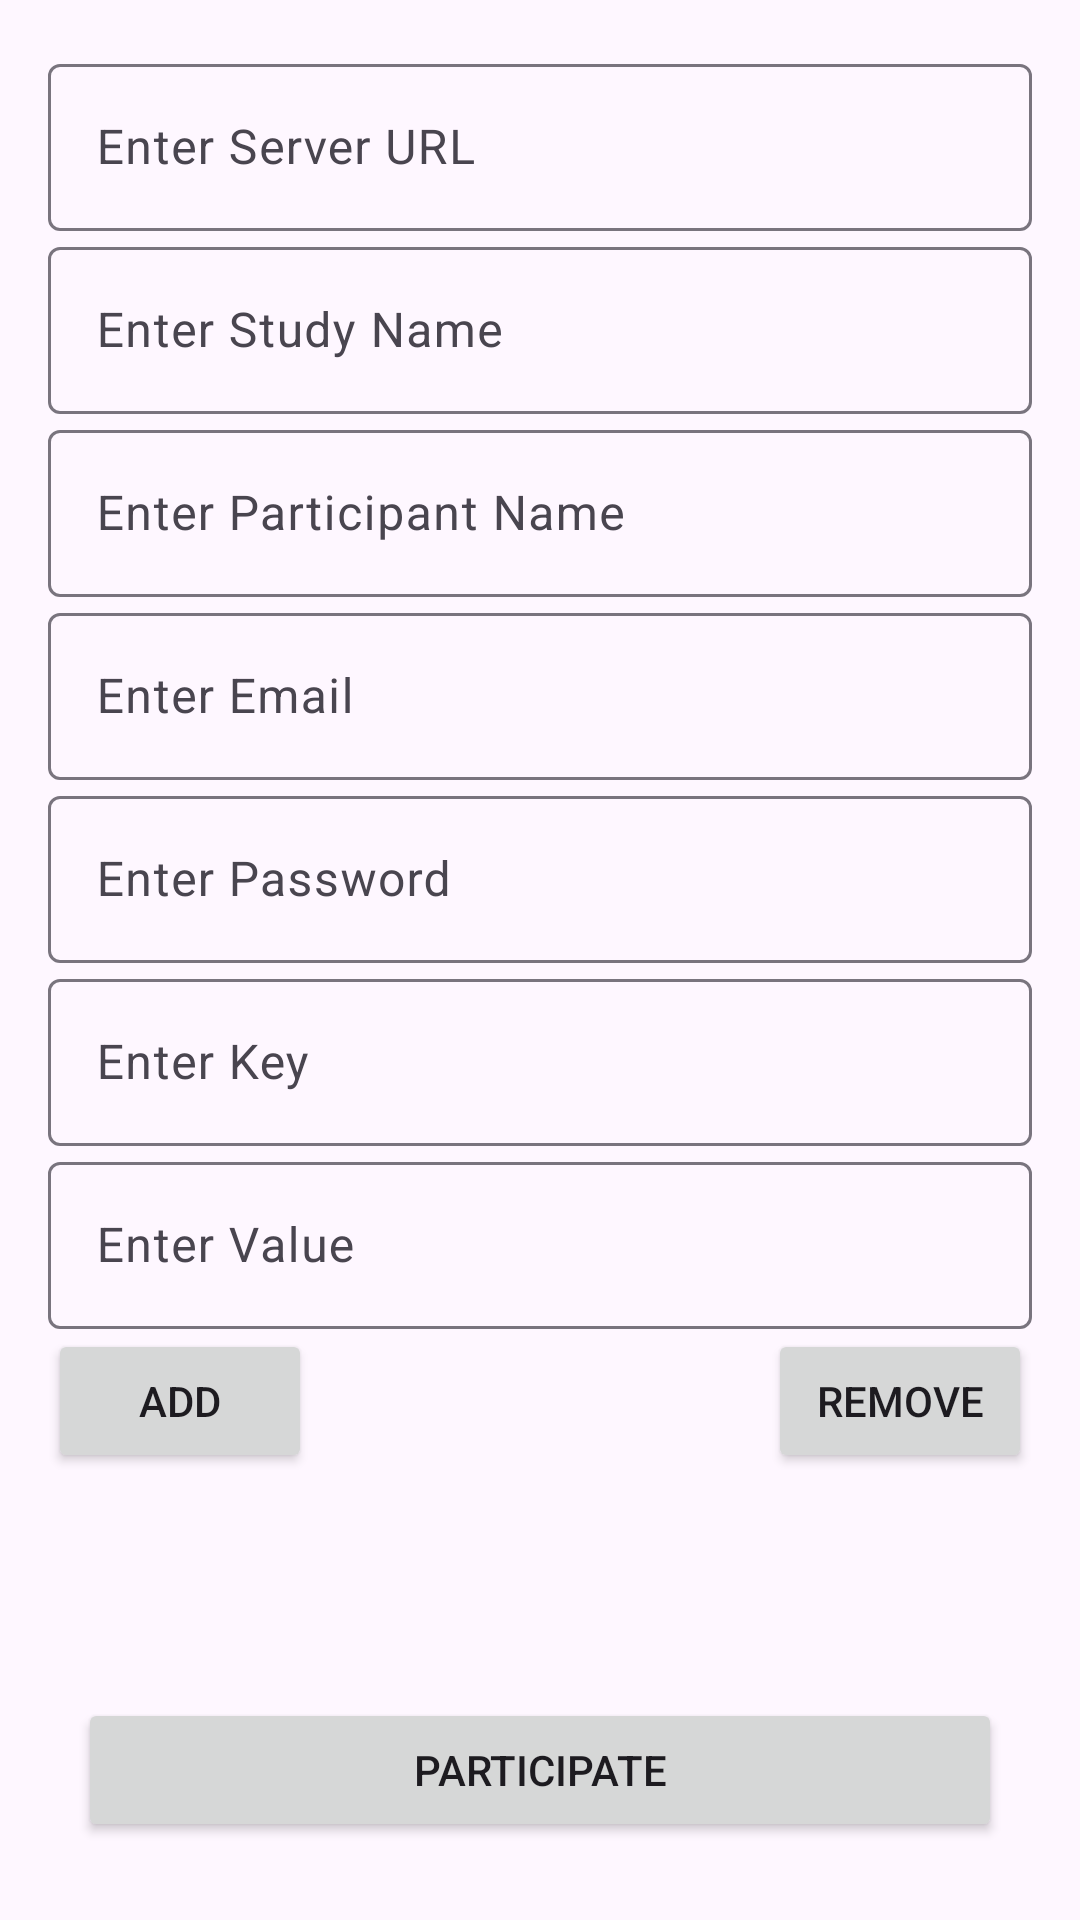

Android layout source for this screen:
<!-- AndroidManifest.xml: application theme Theme.EasySMPCporting -->
<!-- res/layout/content_main.xml -->
<?xml version="1.0" encoding="utf-8"?>
<ScrollView
    xmlns:android="http://schemas.android.com/apk/res/android"
    xmlns:app="http://schemas.android.com/apk/res-auto"
    xmlns:tools="http://schemas.android.com/tools"
    android:layout_width="match_parent"
    android:layout_height="match_parent"
    android:fitsSystemWindows="true"
    android:fillViewport="true">

    <androidx.constraintlayout.widget.ConstraintLayout
        android:layout_width="match_parent"
        android:layout_height="wrap_content"
        android:padding="16dp">

        
        <com.google.android.material.textfield.TextInputLayout
            android:id="@+id/serverUrlInputLayout"
            android:layout_width="0dp"
            android:layout_height="wrap_content"
            app:layout_constraintEnd_toEndOf="parent"
            app:layout_constraintStart_toStartOf="parent"
            app:layout_constraintTop_toTopOf="parent">

            <EditText
                android:id="@+id/serverUrlInput"
                android:layout_width="match_parent"
                android:layout_height="wrap_content"
                android:hint="Enter Server URL" />

        </com.google.android.material.textfield.TextInputLayout>

        
        <com.google.android.material.textfield.TextInputLayout
            android:id="@+id/studyNameInputLayout"
            android:layout_width="0dp"
            android:layout_height="wrap_content"
            app:layout_constraintEnd_toEndOf="parent"
            app:layout_constraintStart_toStartOf="parent"
            app:layout_constraintTop_toBottomOf="@id/serverUrlInputLayout">

            <EditText
                android:id="@+id/studyNameInput"
                android:layout_width="match_parent"
                android:layout_height="wrap_content"
                android:hint="Enter Study Name"/>

        </com.google.android.material.textfield.TextInputLayout>

        
        <com.google.android.material.textfield.TextInputLayout
            android:id="@+id/participantNameInputLayout"
            android:layout_width="0dp"
            android:layout_height="wrap_content"
            app:layout_constraintEnd_toEndOf="parent"
            app:layout_constraintStart_toStartOf="parent"
            app:layout_constraintTop_toBottomOf="@id/studyNameInputLayout">

            <EditText
                android:id="@+id/participantNameInput"
                android:layout_width="match_parent"
                android:layout_height="wrap_content"
                android:hint="Enter Participant Name" />

        </com.google.android.material.textfield.TextInputLayout>

        
        <com.google.android.material.textfield.TextInputLayout
            android:id="@+id/emailReceivingInputLayout"
            android:layout_width="0dp"
            android:layout_height="wrap_content"
            app:layout_constraintEnd_toEndOf="parent"
            app:layout_constraintStart_toStartOf="parent"
            app:layout_constraintTop_toBottomOf="@id/participantNameInputLayout">

            <EditText
                android:id="@+id/emailReceivingInput"
                android:layout_width="match_parent"
                android:layout_height="wrap_content"
                android:hint="Enter Email" />

        </com.google.android.material.textfield.TextInputLayout>

        
        <com.google.android.material.textfield.TextInputLayout
            android:id="@+id/passwordReceivingInputLayout"
            android:layout_width="0dp"
            android:layout_height="wrap_content"
            app:layout_constraintEnd_toEndOf="parent"
            app:layout_constraintStart_toStartOf="parent"
            app:layout_constraintTop_toBottomOf="@id/emailReceivingInputLayout">

            <EditText
                android:id="@+id/passwordReceivingInput"
                android:layout_width="match_parent"
                android:layout_height="wrap_content"
                android:hint="Enter Password"
                android:inputType="textPassword" />

        </com.google.android.material.textfield.TextInputLayout>

        
        <com.google.android.material.textfield.TextInputLayout
            android:id="@+id/keyValueInputLayout"
            android:layout_width="0dp"
            android:layout_height="wrap_content"
            app:layout_constraintEnd_toEndOf="parent"
            app:layout_constraintStart_toStartOf="parent"
            app:layout_constraintTop_toBottomOf="@id/passwordReceivingInputLayout">

            <EditText
                android:id="@+id/keyInput"
                android:layout_width="match_parent"
                android:layout_height="wrap_content"
                android:hint="Enter Key" />

        </com.google.android.material.textfield.TextInputLayout>

        <com.google.android.material.textfield.TextInputLayout
            android:id="@+id/valueInputLayout"
            android:layout_width="0dp"
            android:layout_height="wrap_content"
            app:layout_constraintEnd_toEndOf="parent"
            app:layout_constraintStart_toStartOf="parent"
            app:layout_constraintTop_toBottomOf="@+id/keyValueInputLayout">

            <EditText
                android:id="@+id/valueInput"
                android:layout_width="match_parent"
                android:layout_height="wrap_content"
                android:hint="Enter Value"
                android:inputType="numberDecimal" />

        </com.google.android.material.textfield.TextInputLayout>

        
        <Button
            android:id="@+id/addButton"
            android:layout_width="wrap_content"
            android:layout_height="wrap_content"
            android:text="Add"
            app:layout_constraintStart_toStartOf="parent"
            app:layout_constraintTop_toBottomOf="@+id/valueInputLayout" />

        

        <ListView
            android:id="@+id/hashmapListView"
            android:layout_width="0dp"
            android:layout_height="0dp"
            android:divider="@android:color/darker_gray"
            android:dividerHeight="1dp"
            app:layout_constraintBottom_toTopOf="@id/buttonLayout"
            app:layout_constraintEnd_toEndOf="parent"
            app:layout_constraintStart_toStartOf="parent"
            app:layout_constraintTop_toBottomOf="@+id/addButton" />

        
        <LinearLayout
            android:id="@+id/buttonLayout"
            android:layout_width="0dp"
            android:layout_height="wrap_content"
            android:orientation="horizontal"
            android:padding="10dp"
            app:layout_constraintBottom_toBottomOf="parent"
            app:layout_constraintEnd_toEndOf="parent"
            app:layout_constraintStart_toStartOf="parent">

            <Button
                android:id="@+id/participateButton"
                android:layout_width="0dp"
                android:layout_height="wrap_content"
                android:layout_weight="1"
                android:text="Participate" />

            <Button
                android:id="@+id/createSessionButton"
                android:layout_width="0dp"
                android:layout_height="wrap_content"
                android:layout_weight="1"
                android:text="Create Session"
                android:visibility="gone" />
        </LinearLayout>

        

        <Button
            android:id="@+id/deleteButton"
            android:layout_width="wrap_content"
            android:layout_height="wrap_content"
            android:text="Remove"
            app:layout_constraintEnd_toEndOf="parent"
            app:layout_constraintTop_toBottomOf="@+id/valueInputLayout" />

    </androidx.constraintlayout.widget.ConstraintLayout>
</ScrollView>
<!-- resources referenced by this layout -->
<resources>
  <style name="Theme.EasySMPCporting" parent="Theme.MaterialComponents.DayNight.DarkActionBar">
          
          <item name="colorPrimary">@color/purple_500</item>
          <item name="colorPrimaryVariant">@color/purple_700</item>
          <item name="colorOnPrimary">@color/white</item>
          
          <item name="colorSecondary">@color/teal_200</item>
          <item name="colorSecondaryVariant">@color/teal_700</item>
          <item name="colorOnSecondary">@color/black</item>
          
          <item name="android:statusBarColor">?attr/colorPrimaryVariant</item>
          
      </style>
  <!-- not gathered from this repository: default colours our renderer supplied (Android Studio template values) -->
  <color name="purple_500">#FF6200EE</color>
  <color name="purple_700">#FF3700B3</color>
  <color name="teal_200">#FF03DAC5</color>
  <color name="teal_700">#FF018786</color>
  <color name="black">#FF000000</color>
  <color name="white">#FFFFFFFF</color>
</resources>
